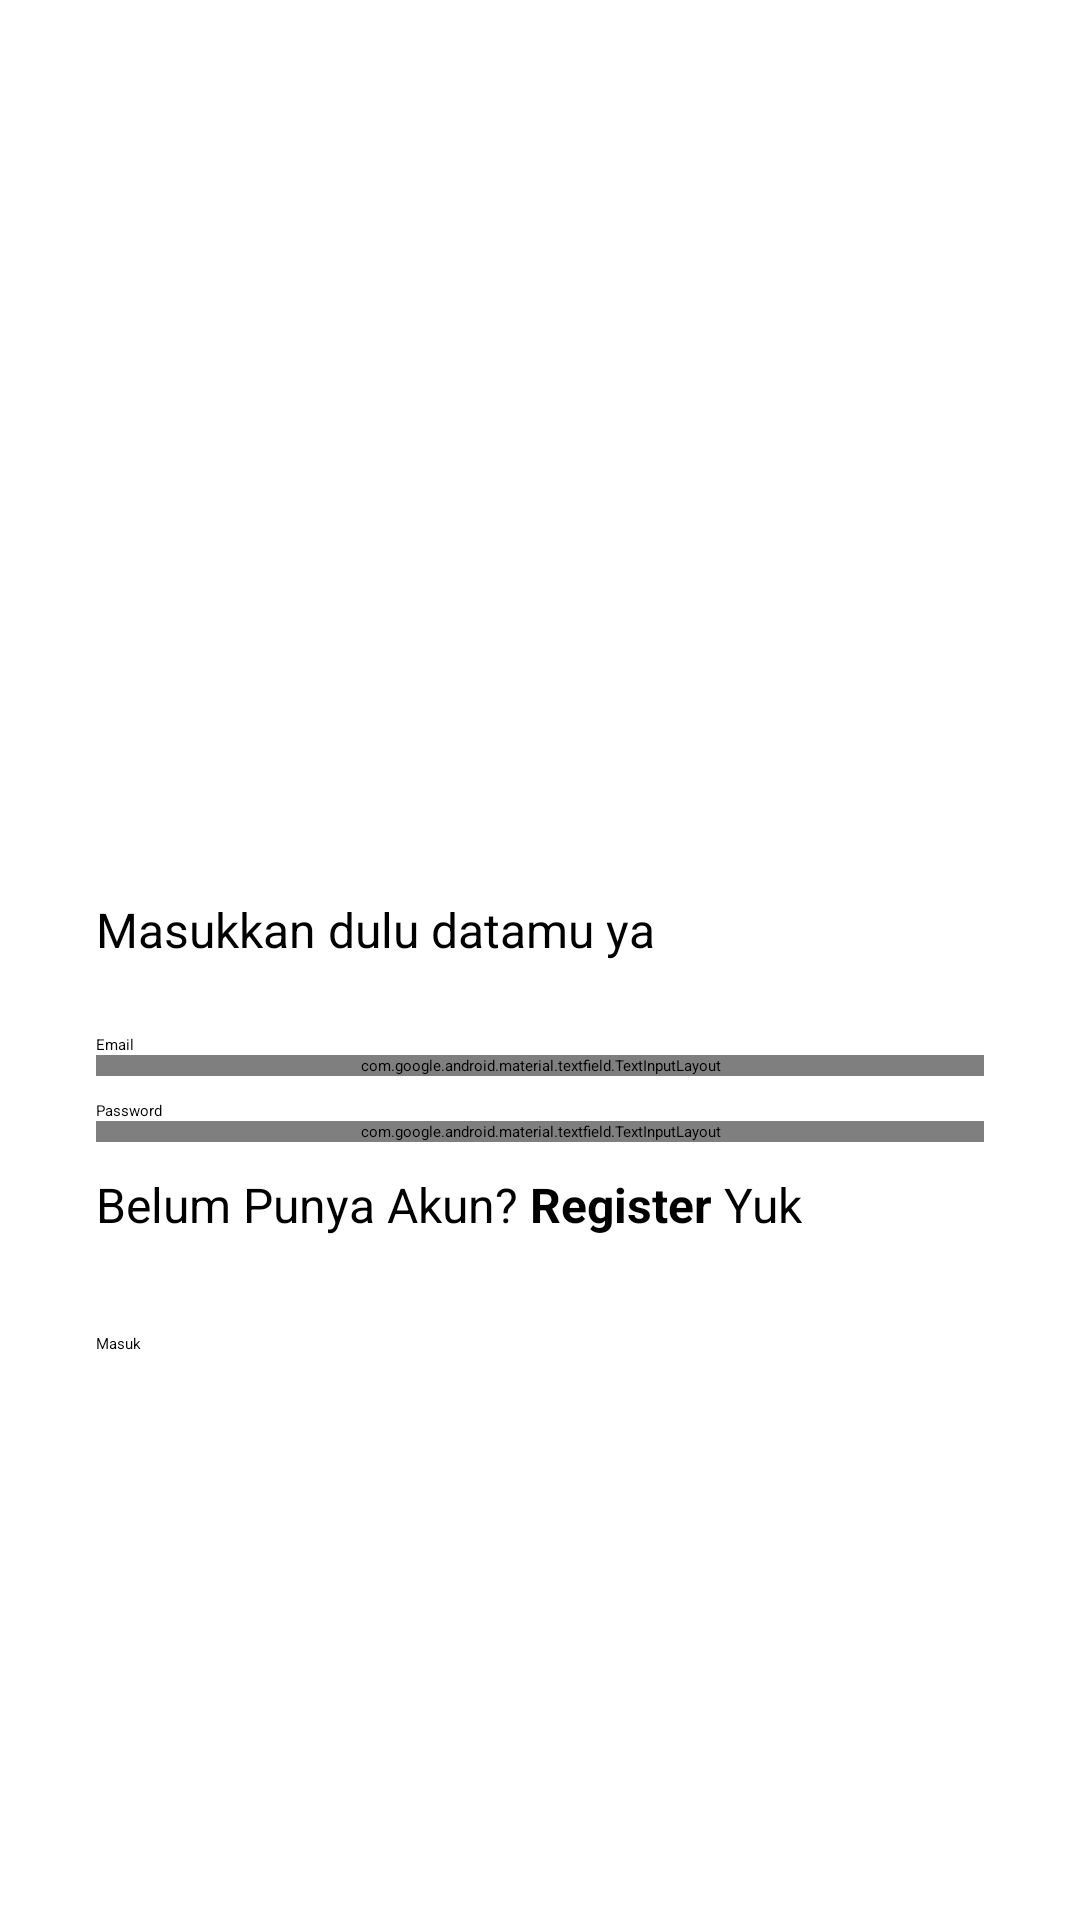

Here is an Android app screen rendered from its layout file. Give the layout XML and the strings, colors and styles it references.
<!-- AndroidManifest.xml: application theme Theme.LoginWithAnimation -->
<!-- res/layout/activity_login.xml -->
<?xml version="1.0" encoding="utf-8"?>
<androidx.constraintlayout.widget.ConstraintLayout xmlns:android="http://schemas.android.com/apk/res/android"
    xmlns:app="http://schemas.android.com/apk/res-auto"
    xmlns:tools="http://schemas.android.com/tools"
    android:layout_width="match_parent"
    android:layout_height="match_parent"
    tools:context=".view.login.LoginActivity">

    <ImageView
        android:id="@+id/imageView"
        android:layout_width="0dp"
        android:layout_height="0dp"
        android:layout_marginStart="32dp"
        android:layout_marginEnd="32dp"
        app:layout_constraintBottom_toTopOf="@+id/guidelineHorizontal"
        app:layout_constraintEnd_toEndOf="parent"
        app:layout_constraintStart_toStartOf="parent"
        app:layout_constraintTop_toTopOf="@+id/guidelineHorizontal2"
        app:srcCompat="@drawable/image_story_app" />

    <TextView
        android:id="@+id/titleTextView"
        android:layout_width="0dp"
        android:layout_height="wrap_content"
        android:layout_marginStart="32dp"
        android:layout_marginTop="16dp"
        android:layout_marginEnd="32dp"
        android:text="@string/title_login_page"
        android:textColor="@color/black"
        android:textSize="20sp"
        android:textStyle="bold"
        app:layout_constraintEnd_toEndOf="parent"
        app:layout_constraintHorizontal_bias="0.0"
        app:layout_constraintStart_toStartOf="parent"
        app:layout_constraintTop_toTopOf="@+id/guidelineHorizontal"
        android:alpha="0"
        tools:alpha="100"/>

    <TextView
        android:id="@+id/messageTextView"
        android:layout_width="0dp"
        android:layout_height="wrap_content"
        android:layout_marginStart="32dp"
        android:layout_marginEnd="32dp"
        android:text="@string/message_login_page"
        android:textColor="@color/black"
        android:textSize="16sp"
        app:layout_constraintEnd_toEndOf="parent"
        app:layout_constraintHorizontal_bias="1.0"
        app:layout_constraintStart_toStartOf="parent"
        app:layout_constraintTop_toBottomOf="@+id/titleTextView"/>

    <TextView
        android:id="@+id/emailTextView"
        android:layout_width="wrap_content"
        android:layout_height="wrap_content"
        android:layout_marginStart="32dp"
        android:layout_marginTop="24dp"
        android:text="@string/email"
        android:textColor="@color/black"
        app:layout_constraintStart_toStartOf="parent"
        app:layout_constraintTop_toBottomOf="@+id/messageTextView"/>

    <com.google.android.material.textfield.TextInputLayout
        android:id="@+id/emailEditTextLayout"
        style="@style/Widget.MaterialComponents.TextInputLayout.OutlinedBox"
        android:layout_width="0dp"
        android:layout_height="wrap_content"
        android:layout_marginStart="32dp"
        android:layout_marginEnd="32dp"
        app:layout_constraintEnd_toEndOf="parent"
        app:layout_constraintStart_toStartOf="parent"
        app:layout_constraintTop_toBottomOf="@+id/emailTextView"
        app:startIconDrawable="@drawable/ic_baseline_email_24">

        <com.dicoding.picodiploma.loginwithanimation.data.customview.EditTextEmail
            android:id="@+id/emailEditText"
            android:layout_width="match_parent"
            android:layout_height="wrap_content"
            android:ems="10"
            android:inputType="textEmailAddress"
            tools:ignore="SpeakableTextPresentCheck"
            android:hint="@string/email"/>
    </com.google.android.material.textfield.TextInputLayout>

    <TextView
        android:id="@+id/passwordTextView"
        android:layout_width="wrap_content"
        android:layout_height="wrap_content"
        android:layout_marginStart="32dp"
        android:layout_marginTop="8dp"
        android:text="@string/password"
        android:textColor="@color/black"
        app:layout_constraintStart_toStartOf="parent"
        app:layout_constraintTop_toBottomOf="@+id/emailEditTextLayout"
        />

    <com.google.android.material.textfield.TextInputLayout
        android:id="@+id/passwordEditTextLayout"
        style="@style/Widget.MaterialComponents.TextInputLayout.OutlinedBox"
        android:layout_width="0dp"
        android:layout_height="wrap_content"
        android:layout_marginStart="32dp"
        android:layout_marginEnd="32dp"
        app:endIconMode="password_toggle"
        app:layout_constraintEnd_toEndOf="parent"
        app:layout_constraintStart_toStartOf="parent"
        app:layout_constraintTop_toBottomOf="@+id/passwordTextView"
        app:startIconDrawable="@drawable/ic_baseline_lock_24">

        <com.google.android.material.textfield.TextInputEditText
            android:id="@+id/passwordEditText"
            android:layout_width="match_parent"
            android:layout_height="wrap_content"
            android:ems="10"
            android:inputType="textPassword"
            tools:ignore="SpeakableTextPresentCheck"
            android:hint="@string/password"/>
    </com.google.android.material.textfield.TextInputLayout>

    <TextView
        android:id="@+id/tv_register"
        android:layout_width="0dp"
        android:layout_height="wrap_content"
        android:layout_marginStart="32dp"
        android:layout_marginEnd="32dp"
        android:text="@string/belum_punya_akun_register_yuk"
        android:textColor="@color/black"
        android:textSize="16sp"
        android:layout_marginTop="10dp"
        app:layout_constraintEnd_toEndOf="parent"
        app:layout_constraintHorizontal_bias="1.0"
        app:layout_constraintStart_toStartOf="parent"
        app:layout_constraintTop_toBottomOf="@+id/passwordEditTextLayout"/>
    <Button
        android:id="@+id/loginButton"
        android:layout_width="0dp"
        android:layout_height="64dp"
        android:layout_marginStart="32dp"
        android:layout_marginTop="32dp"
        android:layout_marginEnd="32dp"
        android:backgroundTint="@color/navy"
        android:text="@string/login"
        app:layout_constraintEnd_toEndOf="parent"
        app:layout_constraintStart_toStartOf="parent"
        app:layout_constraintTop_toBottomOf="@+id/tv_register"/>

    <androidx.constraintlayout.widget.Guideline
        android:id="@+id/guidelineHorizontal"
        android:layout_width="wrap_content"
        android:layout_height="64dp"
        android:orientation="horizontal"
        app:layout_constraintEnd_toEndOf="parent"
        app:layout_constraintGuide_percent="0.4"
        app:layout_constraintStart_toStartOf="parent" />

    <androidx.constraintlayout.widget.Guideline
        android:id="@+id/guidelineHorizontal2"
        android:layout_width="wrap_content"
        android:layout_height="64dp"
        android:orientation="horizontal"
        app:layout_constraintEnd_toEndOf="parent"
        app:layout_constraintGuide_percent="0.1"
        app:layout_constraintStart_toStartOf="parent" />

</androidx.constraintlayout.widget.ConstraintLayout>
<!-- resources referenced by this layout -->
<resources>
  <color name="black">#FF000000</color>
  <color name="navy">#2D3D4F</color>
  <!-- drawable image_story_app: webp bitmap (drawable, 100822 bytes) -->
  <string name="belum_punya_akun_register_yuk">Belum Punya Akun? <b>Register</b> Yuk</string>
  <string name="email">Email</string>
  <string name="login">Masuk</string>
  <string name="message_login_page">Masukkan dulu datamu ya</string>
  <string name="password">Password</string>
  <string name="title_login_page">Sudah siap untuk bercerita?</string>
</resources>
